Run: headless pygame with SDL's dummy video driver; simulated clock (each Clock.tick advances the game by its frame time, no real sleeping); random seed 0; keys injected as events and as key.get_pressed() state; no mouse input.
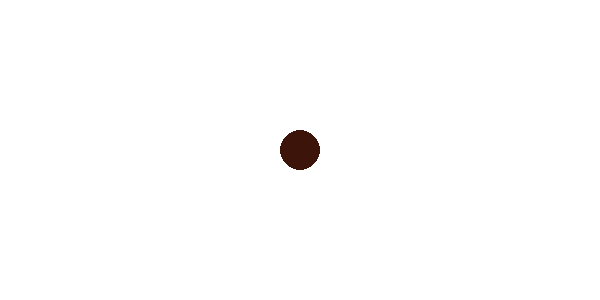
Frame 1 of 4 · flips 1–60 · no input
Frame 2 of 4 · flips 61–180 · tapped SPACE, RETURN · held RIGHT (→), D · screen unchanged from frame 1, image omitted
Frame 3 of 4 · flips 181–300 · held DOWN (↓), S · screen unchanged from frame 2, image omitted
Frame 4 of 4 · flips 301–420 · held LEFT (←), A, UP (↑), W · screen unchanged from frame 3, image omitted

The pygame program that drew these frames:

import pygame
import time
from random import randint

pygame.init()
pygame.font.init()
screenwidth = 600
screenheight = 300
size = (screenwidth,screenheight)
screen = pygame.display.set_mode(size)
bgcolor = (255,255,255)
pygame.display.set_caption("move and bounce a ball")

#insert initial ball variables and values here
ball_color = (60,20,10)
ball_pos = [300,150]
ball_speed = 1

finished = False
start = False

##### Game Loop #####
while finished == False:
    screen.fill(bgcolor)
    for event in pygame.event.get():
        if event.type == pygame.QUIT:
            finished = True
    pygame.draw.circle(screen,ball_color,ball_pos, 20, 0)
    pygame.display.flip()
while finished == True:
    pygame.quit()
